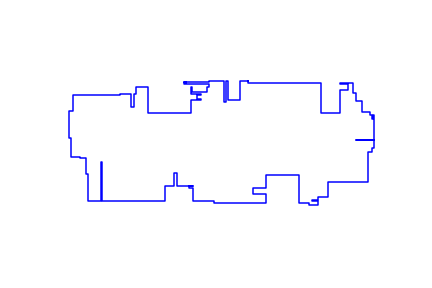

Data behind this chart, as committed beside it:
634, 200
607, 200
607, 136
564, 136
564, 200
558, 200
558, 126
551, 126
551, 200
496, 200
496, 197
411, 197
411, 196
417, 196
417, 194
411, 194
411, 190
496, 190
496, 180
490, 180
490, 163
438, 163
438, 180
433, 180
433, 157
470, 157
470, 152
455, 152
455, 137
470, 137
470, 133
433, 133
433, 90
283, 90
283, 180
240, 180
240, 154
235, 154
235, 111
225, 111
225, 154
184, 154
184, 152
21, 152
21, 97
7, 97
7, 0
12, 0
12, -65
44, -65
44, -70
66, -70
66, -126
74, -126
74, -220
118, -220
118, -83
122, -83
122, -220
343, -220
343, -167
... 62 more rows
